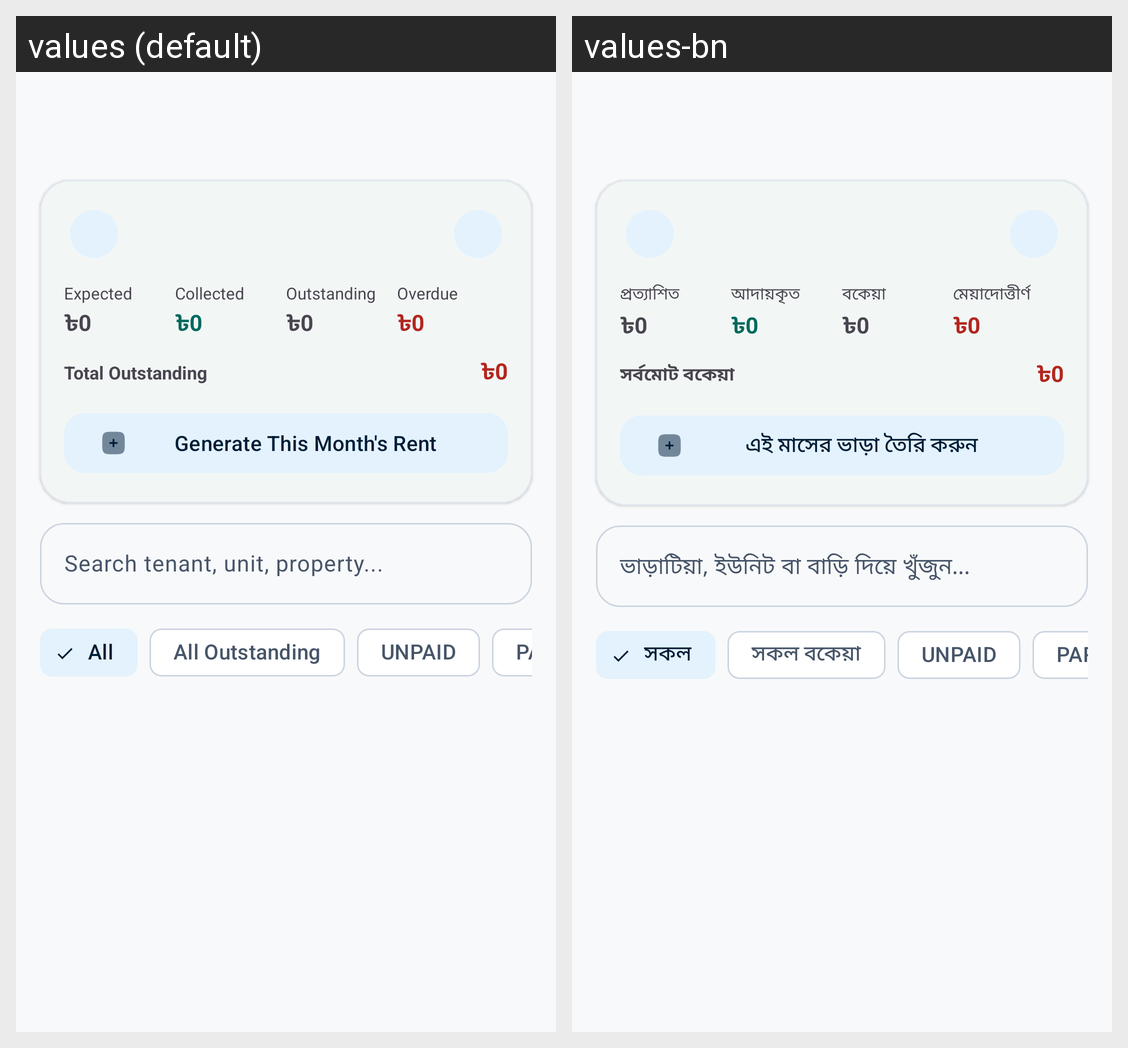

Strings drawn on this Android screen and how each of the app's shown locales translates them:
Android screen res/layout/activity_rent.xml rendered under 2 locales, left to right: values (default), values-bn. Device: Nexus 5 (rendered at 1080×1920; each locale shown at half size, 540×960, under a caption strip naming it); theme Theme.RobHouseRental.
Strings drawn on this screen, with the default value and each locale's value (text and hints the layout hard-codes, and strings that could not be matched under every locale, appear in the picture but are not listed):

expected_rent
  values: Expected
  values-bn: প্রত্যাশিত

collected_rent
  values: Collected
  values-bn: আদায়কৃত

outstanding_rent
  values: Outstanding
  values-bn: বকেয়া

overdue_rent
  values: Overdue
  values-bn: মেয়াদোত্তীর্ণ

total_outstanding_all_time
  values: Total Outstanding
  values-bn: সর্বমোট বকেয়া

generate_month_rent
  values: Generate This Month's Rent
  values-bn: এই মাসের ভাড়া তৈরি করুন

search_rent_hint
  values: Search tenant, unit, property...
  values-bn: ভাড়াটিয়া, ইউনিট বা বাড়ি দিয়ে খুঁজুন...

all_filter
  values: All
  values-bn: সকল

chip_all_outstanding
  values: All Outstanding
  values-bn: সকল বকেয়া

status_unpaid
  values: UNPAID
  values-bn: UNPAID

status_partial
  values: PARTIAL
  values-bn: PARTIAL
